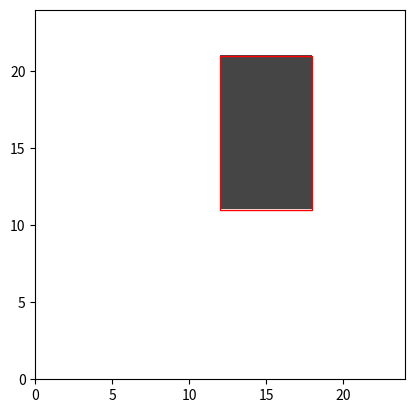

This figure's Python source:
import numpy as np
import matplotlib.pyplot as plt
import matplotlib
from copy import deepcopy


# Create images with random rectangles and bounding boxes. 
def create_rect(num_imgs=500, img_size=8, min_object_size=1, max_object_size=4, num_objects=1):

	bboxes = np.zeros((num_imgs, num_objects, 4))
	imgs = np.zeros((num_imgs, img_size, img_size))  # set background to 0

	for i_img in range(num_imgs):
	    for i_object in range(num_objects):
	    	w, h = np.random.randint(min_object_size, max_object_size, size=2)
	    	x = np.random.randint(0, img_size - w) # лівий нижній край (x,y)
	    	y = np.random.randint(0, img_size - h)
	    	imgs[i_img, x:x+w, y:y+h] = 200  # set rectangle to 1
	    	bboxes[i_img, i_object] = [x, y, w, h]
	return (imgs, bboxes)


def build_bbox(imgs, bboxes, img_size=8):
	for i in range(1):
		matplotlib.pyplot.figure()
		plt.imshow(imgs[i].T, cmap='Greys', interpolation='none', origin='lower', extent=[0, img_size, 0, img_size], vmin=0, vmax=255)
		for bbox in bboxes[i]:
			plt.gca().add_patch(matplotlib.patches.Rectangle((bbox[0], bbox[1]), bbox[2], bbox[3], ec='r', fc='none'))
		
	plt.show()


def normalize_img(imgs):
	return imgs/256+0.001


def restore_imgs(imgs):
	return (imgs-0.001)*256


# нормалізація bbox:
# (x,y) -> центр, відносно розмірів клітини
# (w,h) -> ширина, висота, відностно розмірів зображення
# imgs має націло ділитись на cell size 
def normalize_bbox(bboxes, img_size, cell_size):
	assert img_size%cell_size == 0, 'imgs МАЄ НАЦІЛО ДІЛИТИСЬ НА cell_size'
	# лівий нижній край -> центр
	bboxes[:,:,0]+=bboxes[:,:,2]/2 # x+w/2
	bboxes[:,:,1]+=bboxes[:,:,3]/2 # y+h/2
	bboxes[:,:,2:4]/=img_size # (w,h) відносто розмірів зображення

	offsets = np.int_(bboxes[:,:,0:2]/cell_size) #(x,y) відносно кожної клітинки (int до меншого)
	bboxes[:,:,0:2] -= cell_size*offsets
	bboxes[:,:,0:2] /= cell_size
	return (bboxes, offsets)


# денормалізація bbox
def restore_bbox(bboxes, offsets, img_size, cell_size):
	assert img_size%cell_size == 0, 'imgs МАЄ НАЦІЛО ДІЛИТИСЬ НА cell_size'
	bboxes[:,:,0:2] *= cell_size
	bboxes[:,:,0:2] += cell_size*offsets #(x,y) відносно кожної клітинки
	# центр -> лівий нижній край
	bboxes[:,:,2:4]*=img_size # (w,h) відносто розмірів зображення
	bboxes[:,:,0]-=bboxes[:,:,2]/2 # x-w/2
	bboxes[:,:,1]-=bboxes[:,:,3]/2 # y-h/2
	bboxes = np.int_(bboxes)
	return bboxes


# returns (features, labels)
# features: imgs
# labels: (bboxes, offsets)
# bboxes: (x,y,w,h)
# offsets: offsets of (x,y)
def bbox_data(num_imgs=50000, img_size=8, cell_size=4, min_object_size=1, max_object_size=4, num_objects=1):
	imgs,bboxes = create_rect(num_imgs, img_size, min_object_size, max_object_size, num_objects)
	imgs = normalize_img(imgs)
	packed_bboxes = normalize_bbox(bboxes,img_size,cell_size)
	return(imgs, (packed_bboxes))


if __name__ == '__main__':
	'''
	imgs, bboxes = create_rect()
	print(imgs.shape, bboxes.shape, sep='\n')
	print(bboxes[0:3],'\n\n')
	norm_boxes,offsets = normalize_bbox(deepcopy(bboxes), 8, 4)
	print(norm_boxes[0:3], '\n\n')
	print(restore_bbox(norm_boxes,8,4,offsets)[0:3])
	build_bbox(imgs, bboxes)
	'''
	imgs, packed_bboxes = bbox_data(num_imgs=500, img_size=24, cell_size=4, min_object_size=6, max_object_size=12, num_objects=1)
	bboxes = restore_bbox(*packed_bboxes,img_size=24,cell_size=4)
	imgs = restore_imgs(imgs)
	build_bbox(imgs, bboxes, img_size=24)
